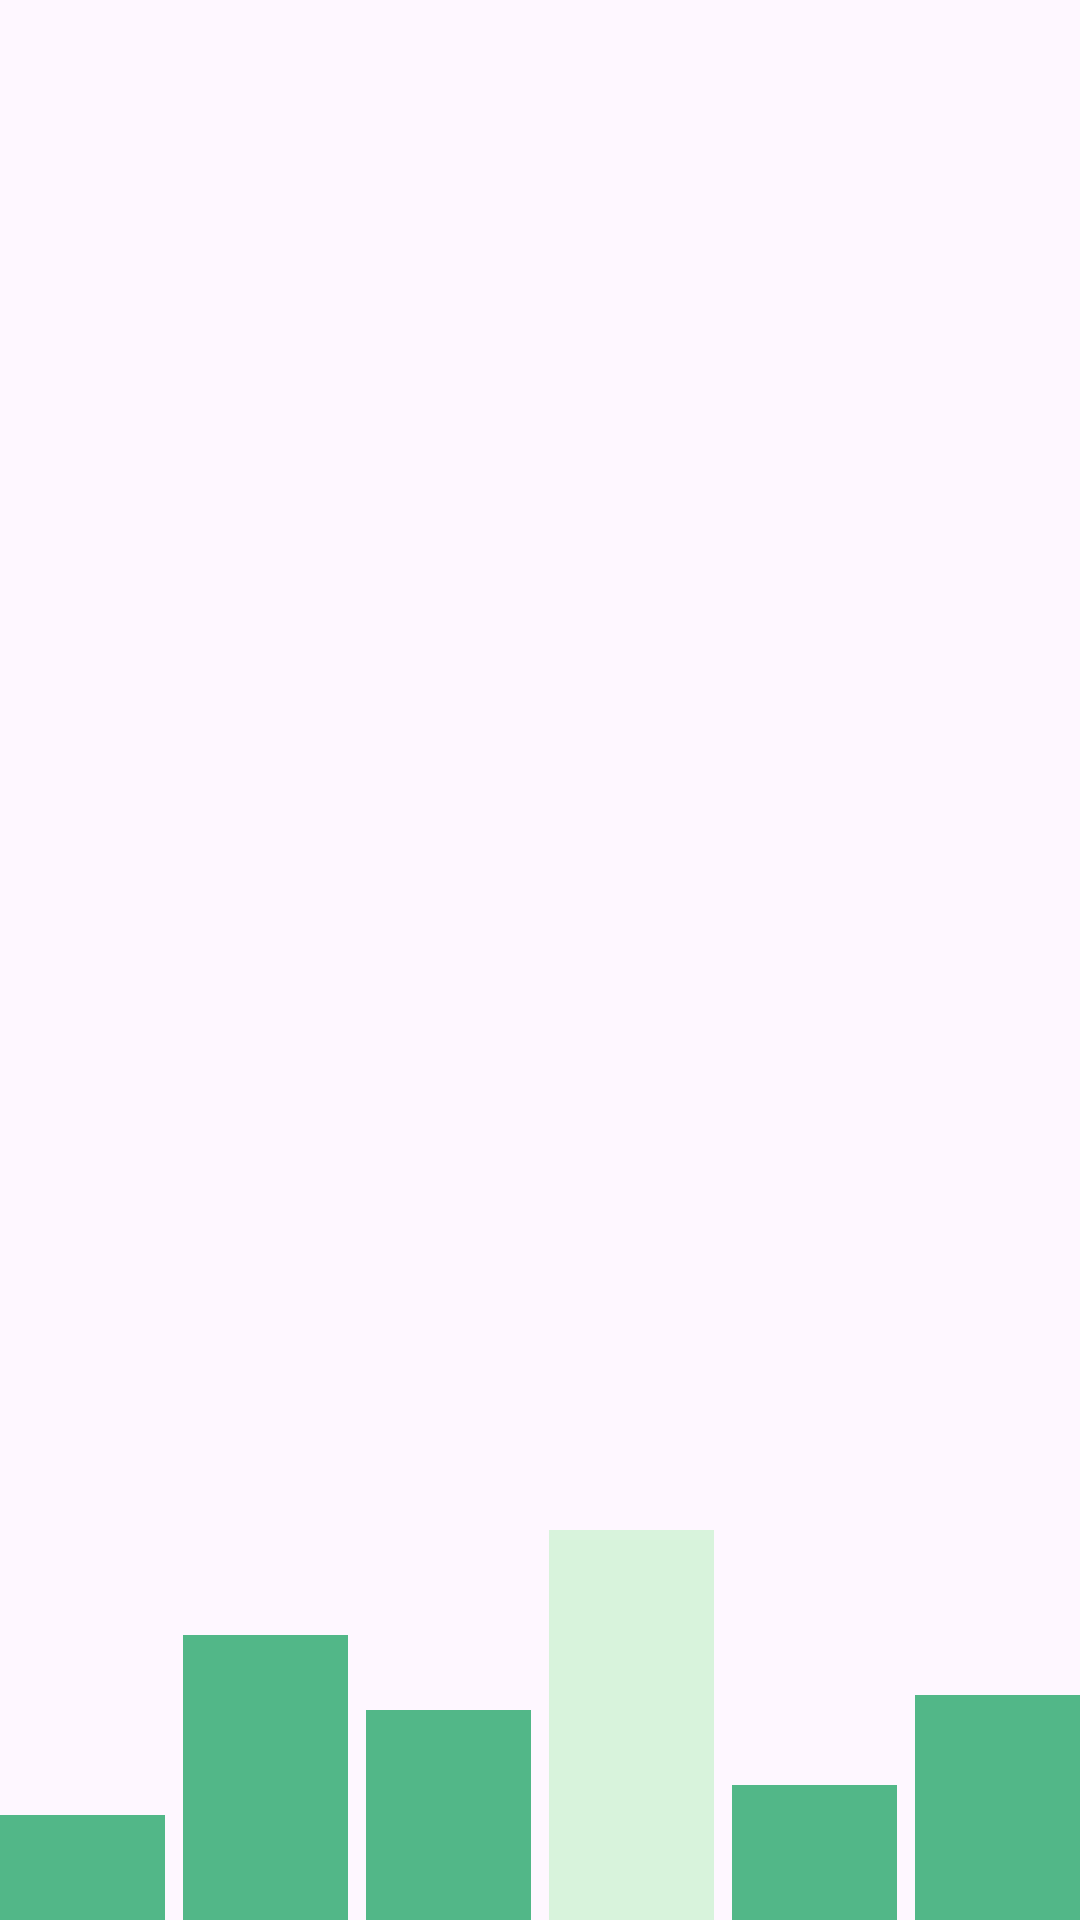

Here is an Android app screen rendered from its layout file. Give the layout XML and the strings, colors and styles it references.
<!-- AndroidManifest.xml: application theme Theme.PlantDex -->
<!-- res/layout/bar_chart_placeholder.xml -->
<?xml version="1.0" encoding="utf-8"?>
<LinearLayout xmlns:android="http://schemas.android.com/apk/res/android"
    android:layout_width="match_parent"
    android:layout_height="140dp"
    android:orientation="horizontal"
    android:gravity="bottom"
    android:weightSum="6">

    <View android:layout_width="0dp" android:layout_height="35dp" android:layout_weight="1" android:layout_marginEnd="6dp" android:background="@color/plantdex_button" />
    <View android:layout_width="0dp" android:layout_height="95dp" android:layout_weight="1" android:layout_marginEnd="6dp" android:background="@color/plantdex_button" />
    <View android:layout_width="0dp" android:layout_height="70dp" android:layout_weight="1" android:layout_marginEnd="6dp" android:background="@color/plantdex_button" />
    <View android:layout_width="0dp" android:layout_height="130dp" android:layout_weight="1" android:layout_marginEnd="6dp" android:background="@color/plantdex_icon_tile" />
    <View android:layout_width="0dp" android:layout_height="45dp" android:layout_weight="1" android:layout_marginEnd="6dp" android:background="@color/plantdex_button" />
    <View android:layout_width="0dp" android:layout_height="75dp" android:layout_weight="1" android:background="@color/plantdex_button" />
</LinearLayout>
<!-- resources referenced by this layout -->
<resources>
  <color name="plantdex_button">#52B788</color>
  <color name="plantdex_icon_tile">#D8F3DC</color>
  <style name="Theme.PlantDex" parent="Base.Theme.PlantDex" />
  <style name="Base.Theme.PlantDex" parent="Theme.Material3.DayNight.NoActionBar">
          <item name="android:statusBarColor">@color/plantdex_bg</item>
          <item name="android:windowLightStatusBar">false</item>
          
          <item name="android:windowOptOutEdgeToEdgeEnforcement">true</item>
  
          
          <item name="colorPrimary">@color/plantdex_button</item>
          <item name="colorOnPrimary">@color/white</item>
          <item name="colorPrimaryContainer">@color/plantdex_bg</item>
          <item name="colorOnPrimaryContainer">@color/white</item>
          <item name="colorSecondary">@color/plantdex_bg</item>
          <item name="colorOnSecondary">@color/white</item>
          <item name="colorSecondaryContainer">@color/plantdex_chip_bg</item>
          <item name="colorOnSecondaryContainer">@color/plantdex_chip_text</item>
          <item name="colorTertiary">@color/plantdex_button</item>
          <item name="colorOnTertiary">@color/white</item>
          <item name="colorSurface">@color/plantdex_card</item>
          <item name="colorOnSurface">@color/plantdex_text_primary</item>
          <item name="colorError">@color/plantdex_error_btn</item>
          <item name="colorOnError">@color/white</item>
          
          <item name="colorAccent">@color/plantdex_button</item>
      </style>
  <color name="plantdex_bg">#2D6A4F</color>
  <color name="white">#FFFFFF</color>
  <color name="plantdex_chip_bg">#8FBC9B</color>
  <color name="plantdex_chip_text">#1B3A2A</color>
  <color name="plantdex_card">#FFFFFF</color>
  <color name="plantdex_text_primary">#1B1B1B</color>
  <color name="plantdex_error_btn">#A6423A</color>
</resources>
